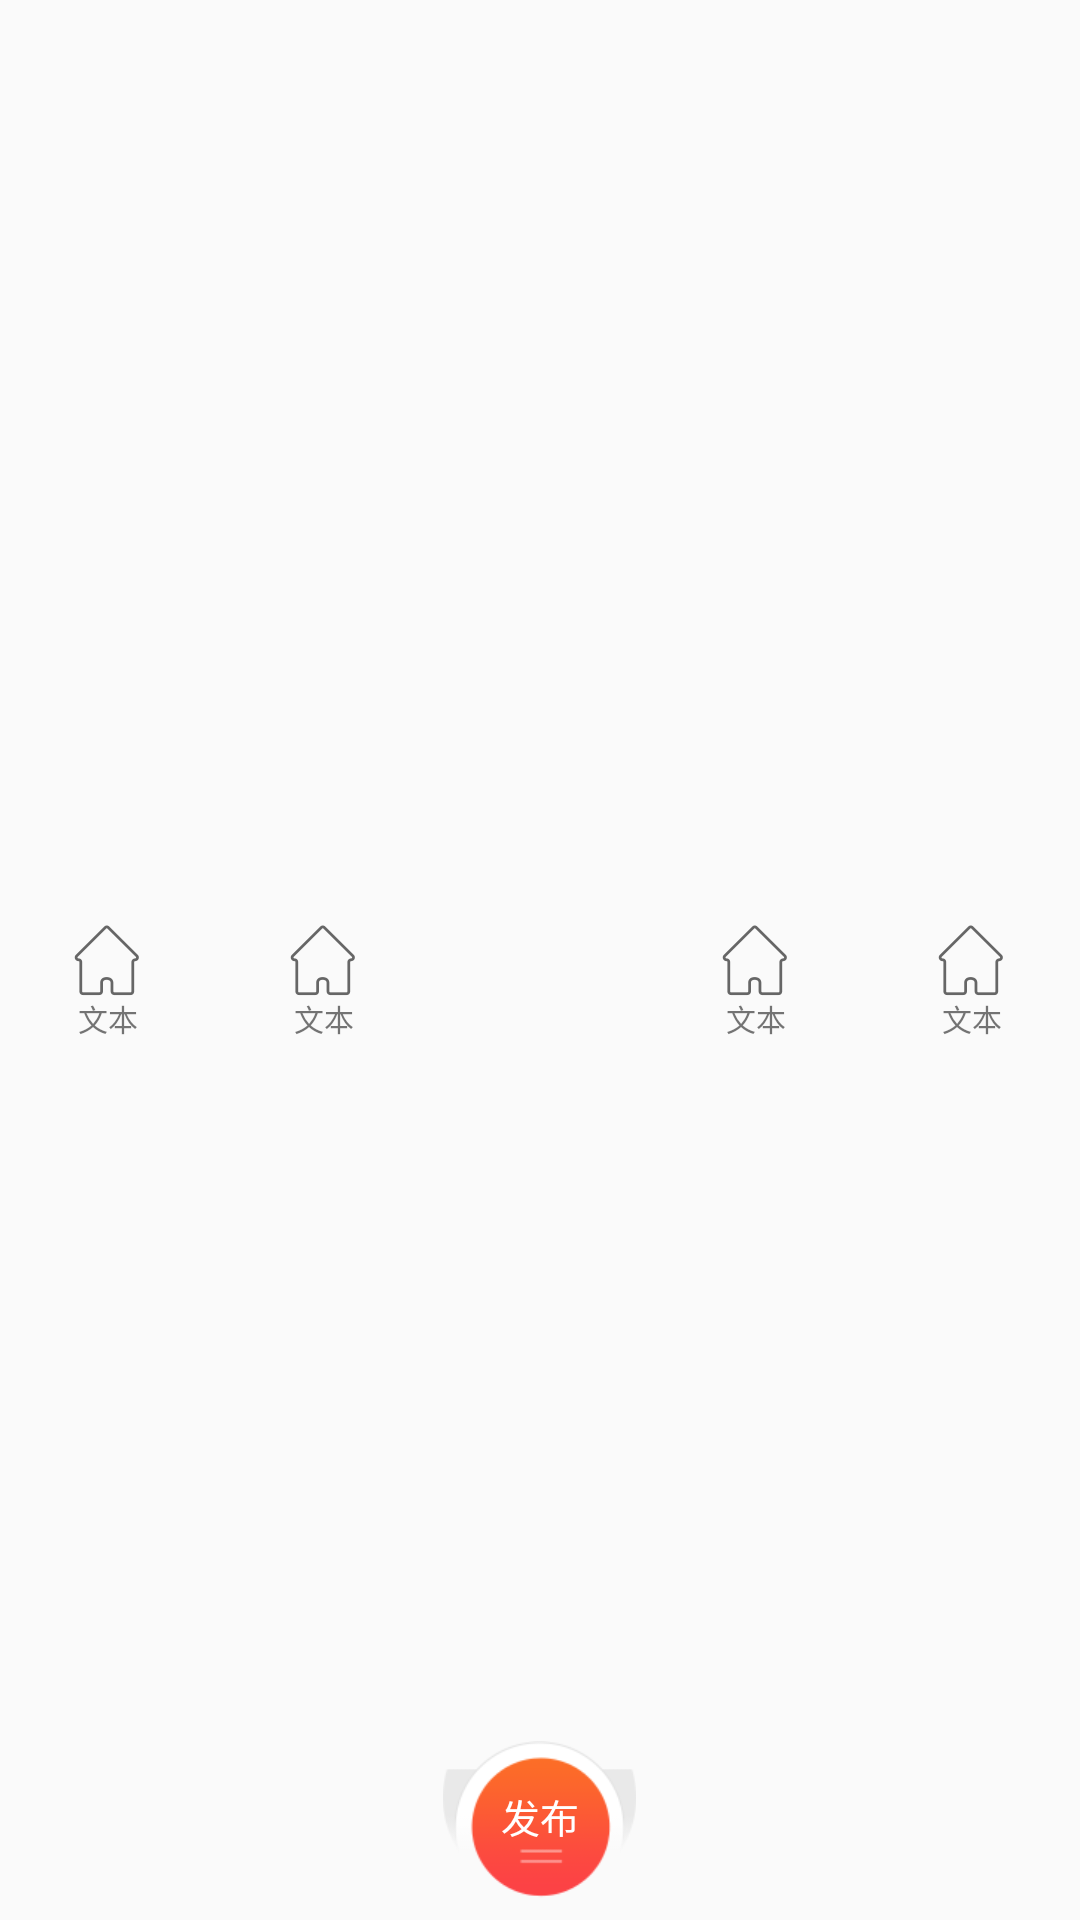

Produce the Android XML layout that renders to this screen, including the resource entries it uses.
<!-- AndroidManifest.xml: application theme AppTheme -->
<!-- res/layout/layout_menu.xml -->
<?xml version="1.0" encoding="utf-8"?>
<LinearLayout xmlns:android="http://schemas.android.com/apk/res/android"
    xmlns:tools="http://schemas.android.com/tools"
    android:id="@+id/ll_bottom"
    android:layout_width="match_parent"
    android:layout_height="50dp"
    android:layout_alignParentBottom="true"
    android:layout_alignParentStart="true"
    android:clipChildren="false"
    android:orientation="horizontal"
    tools:ignore="RtlCompat">

    <RelativeLayout
        android:id="@+id/home"
        android:layout_width="0dp"
        android:layout_height="match_parent"
        android:layout_gravity="bottom"
        android:layout_weight="1">

        <ImageView
            android:id="@+id/iv1"
            android:layout_width="wrap_content"
            android:layout_height="wrap_content"
            android:layout_centerInParent="true"
            android:src="@drawable/ccoo_icon_main" />

        <TextView
            android:layout_width="wrap_content"
            android:layout_height="18dp"
            android:layout_below="@+id/iv1"
            android:layout_centerInParent="true"
            android:text="文本"
            android:textSize="10sp" />

    </RelativeLayout>

    <RelativeLayout
        android:id="@+id/news"
        android:layout_width="0dp"
        android:layout_height="match_parent"
        android:layout_gravity="bottom"
        android:layout_weight="1">

        <ImageView
            android:id="@+id/iv2"
            android:layout_width="wrap_content"
            android:layout_height="wrap_content"
            android:layout_centerInParent="true"
            android:src="@drawable/ccoo_icon_main" />

        <TextView
            android:layout_width="wrap_content"
            android:layout_height="18dp"
            android:layout_below="@+id/iv2"
            android:layout_centerInParent="true"
            android:text="文本"
            android:textSize="10sp" />

    </RelativeLayout>

    <RelativeLayout
        android:id="@+id/edit"
        android:layout_width="0dp"
        android:layout_height="62dp"
        android:layout_gravity="bottom"
        android:layout_weight="1">

        <ImageView
            android:id="@+id/dd5"
            android:layout_width="65dp"
            android:layout_height="57dp"
            android:layout_centerInParent="true"
            android:layout_marginTop="5dp"
            android:src="@drawable/ccoo_icon_menu_issue" />

        <TextView
            android:layout_width="wrap_content"
            android:layout_height="wrap_content"
            android:layout_centerInParent="true"
            android:paddingBottom="7dp"
            android:text="发布"
            android:textColor="@color/white"
            android:textSize="13dp" />

    </RelativeLayout>

    <RelativeLayout
        android:id="@+id/msg"
        android:layout_width="0dp"
        android:layout_height="match_parent"
        android:layout_gravity="bottom"
        android:layout_weight="1">

        <ImageView
            android:id="@+id/iv3"
            android:layout_width="wrap_content"
            android:layout_height="wrap_content"
            android:layout_centerHorizontal="true"
            android:layout_centerVertical="true"
            android:src="@drawable/ccoo_icon_main" />

        <TextView
            android:layout_width="wrap_content"
            android:layout_height="wrap_content"
            android:layout_below="@+id/iv3"
            android:layout_centerInParent="true"
            android:text="文本"
            android:textSize="10sp" />

    </RelativeLayout>

    <RelativeLayout
        android:id="@+id/me"
        android:layout_width="0dp"
        android:layout_height="match_parent"
        android:layout_gravity="bottom"
        android:layout_weight="1">

        <ImageView
            android:id="@+id/iv4"
            android:layout_width="wrap_content"
            android:layout_height="wrap_content"
            android:layout_centerInParent="true"
            android:src="@drawable/ccoo_icon_main" />

        <TextView
            android:layout_width="wrap_content"
            android:layout_height="wrap_content"
            android:layout_below="@+id/iv4"
            android:layout_centerInParent="true"
            android:text="文本"
            android:textSize="10sp" />
    </RelativeLayout>
</LinearLayout>
<!-- resources referenced by this layout -->
<resources>
  <color name="white">#fff</color>
  <!-- drawable ccoo_icon_main: png bitmap (drawable-xxhdpi, 632 bytes) -->
  <!-- drawable ccoo_icon_menu_issue: png bitmap (drawable-xxhdpi, 5007 bytes) -->
  <style name="AppTheme" parent="BaseTheme">
  
          
          <item name="android:windowNoTitle">true</item>
          <item name="android:typeface">normal</item>
          <item name="android:windowIsTranslucent">true</item>
      </style>
  <style name="BaseTheme" parent="Theme.AppCompat.Light.DarkActionBar">
          <item name="colorPrimary">#00000000</item>
          <item name="windowNoTitle">true</item>
          <item name="windowActionBar">false</item>
      </style>
</resources>
